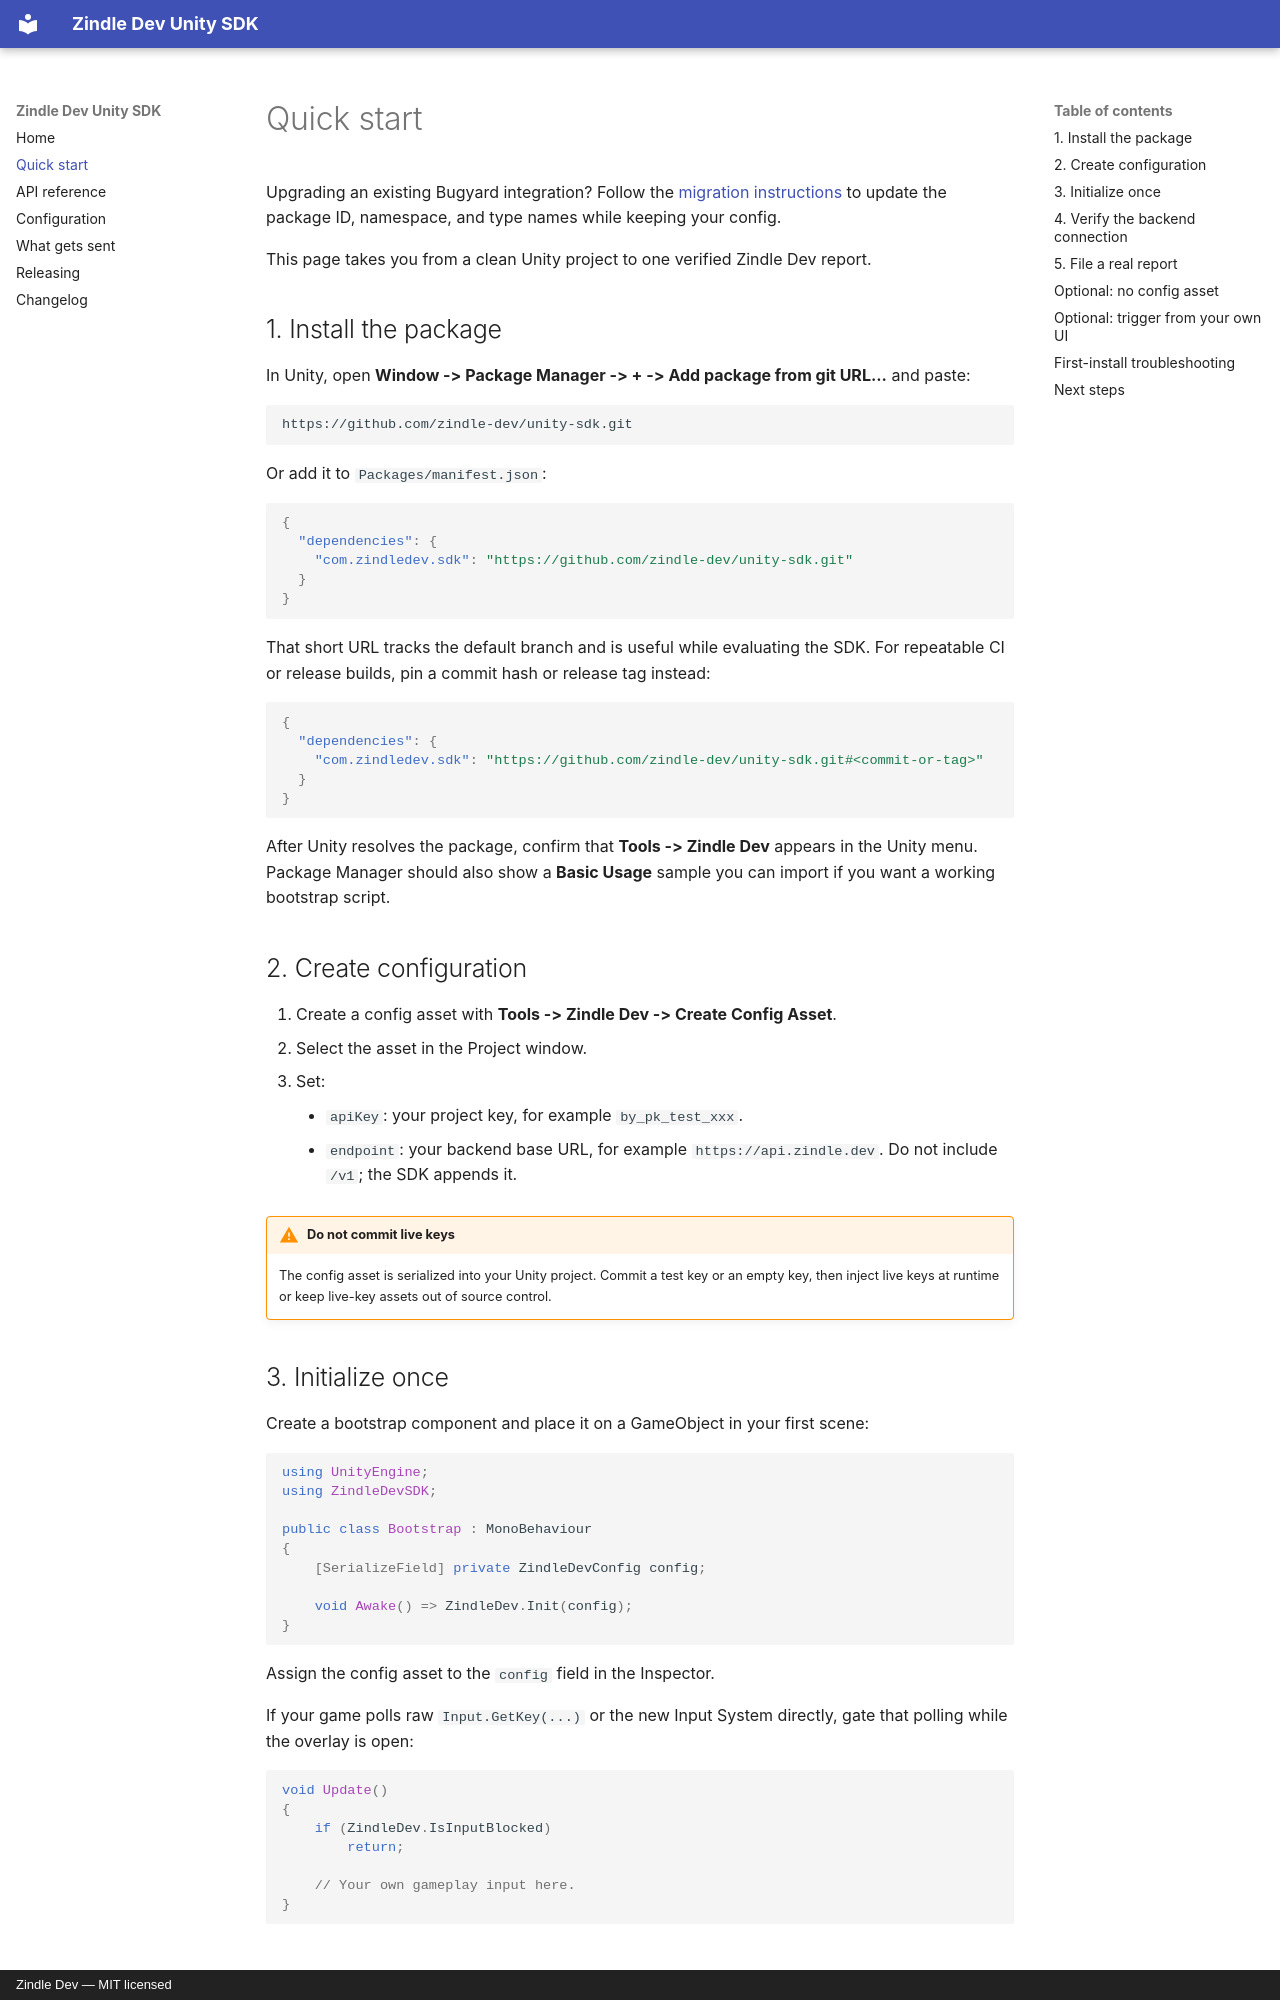

repository: zindle-dev/unity-sdk · page: quick-start/index.html · generator: mkdocs · copyright: Zindle Dev — MIT licensed

# Quick start

Upgrading an existing Bugyard integration? Follow the
[migration instructions](https://github.com/zindle-dev/unity-sdk#upgrading-from-bugyard)
to update the package ID, namespace, and type names while keeping your config.

This page takes you from a clean Unity project to one verified Zindle Dev report.

## 1. Install the package

In Unity, open **Window -> Package Manager -> + -> Add package from git URL...**
and paste:

```text
https://github.com/zindle-dev/unity-sdk.git
```

Or add it to `Packages/manifest.json`:

```json
{
  "dependencies": {
    "com.zindledev.sdk": "https://github.com/zindle-dev/unity-sdk.git"
  }
}
```

That short URL tracks the default branch and is useful while evaluating the SDK.
For repeatable CI or release builds, pin a commit hash or release tag instead:

```json
{
  "dependencies": {
    "com.zindledev.sdk": "https://github.com/zindle-dev/unity-sdk.git#<commit-or-tag>"
  }
}
```

After Unity resolves the package, confirm that **Tools -> Zindle Dev** appears in
the Unity menu. Package Manager should also show a **Basic Usage** sample you can
import if you want a working bootstrap script.

## 2. Create configuration

1. Create a config asset with **Tools -> Zindle Dev -> Create Config Asset**.
2. Select the asset in the Project window.
3. Set:
    - `apiKey`: your project key, for example `by_pk_test_xxx`.
    - `endpoint`: your backend base URL, for example `https://api.zindle.dev`.
      Do not include `/v1`; the SDK appends it.

!!! warning "Do not commit live keys"
    The config asset is serialized into your Unity project. Commit a test key or
    an empty key, then inject live keys at runtime or keep live-key assets out of
    source control.

## 3. Initialize once

Create a bootstrap component and place it on a GameObject in your first scene:

```csharp
using UnityEngine;
using ZindleDevSDK;

public class Bootstrap : MonoBehaviour
{
    [SerializeField] private ZindleDevConfig config;

    void Awake() => ZindleDev.Init(config);
}
```

Assign the config asset to the `config` field in the Inspector.

If your game polls raw `Input.GetKey(...)` or the new Input System directly, gate
that polling while the overlay is open:

```csharp
void Update()
{
    if (ZindleDev.IsInputBlocked)
        return;

    // Your own gameplay input here.
}
```
